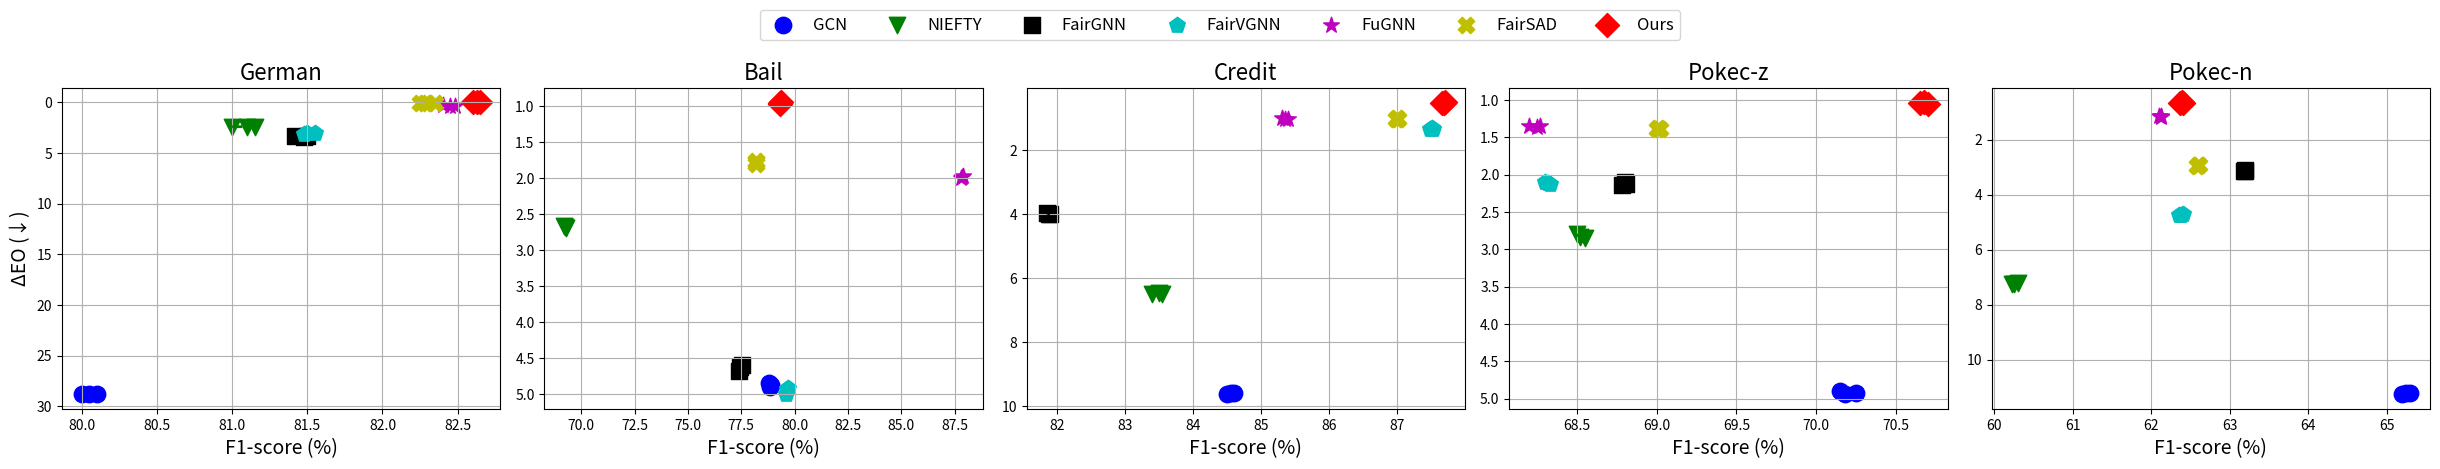

Reproduce this figure in Python. (Note: this script raises an exception after producing the figure.)
import matplotlib.pyplot as plt
import numpy as np

f1_values_run1 = {
    "GCN": [80.10, 78.85, 84.60, 70.25, 65.30],
    "NIEFTY": [81.00, 69.30, 83.40, 68.50, 60.30],
    "FairGNN": [81.50, 77.55, 81.90, 68.80, 63.20],
    "FairVGNN": [81.55, 79.60, 87.50, 68.30, 62.40],
    "FuGNN": [82.40, 87.80, 85.30, 68.20, 62.10],
    "FairSAD": [82.35, 78.20, 87.00, 69.00, 62.60],
    "Ours": [82.65, 79.35, 87.70, 70.70, 62.40]
}


eo_values_run1 = {
    "GCN": [28.80, 4.90, 9.60, 4.92, 11.20],
    "NIEFTY": [2.40, 2.70, 6.50, 2.80, 7.20],
    "FairGNN": [3.30, 4.60, 4.00, 2.10, 3.10],
    "FairVGNN": [3.00, 5.00, 1.30, 2.10, 4.70],
    "FuGNN": [0.30, 2.00, 1.00, 1.35, 1.15],
    "FairSAD": [0.05, 1.80, 1.00, 1.38, 2.90],
    "Ours": [0.01, 0.95, 0.50, 1.05, 0.65]
}
f1_values_run2 = {
    "GCN": [80.05, 78.80, 84.50, 70.15, 65.20],
    "NIEFTY": [81.10, 69.25, 83.55, 68.55, 60.25],
    "FairGNN": [81.42, 77.40, 81.85, 68.78, 63.18],
    "FairVGNN": [81.48, 79.65, 87.48, 68.32, 62.38],
    "FuGNN": [82.45, 87.85, 85.35, 68.25, 62.12],
    "FairSAD": [82.25, 78.18, 86.98, 69.02, 62.58],
    "Ours": [82.60, 79.30, 87.66, 70.65, 62.37]
}
eo_values_run2 = {
    "GCN": [28.75, 4.85, 9.62, 4.90, 11.25],
    "NIEFTY": [2.45, 2.68, 6.48, 2.85, 7.25],
    "FairGNN": [3.35, 4.68, 3.95, 2.14, 3.12],
    "FairVGNN": [3.08, 4.93, 1.33, 2.11, 4.75],
    "FuGNN": [0.32, 1.98, 1.03, 1.36, 1.16],
    "FairSAD": [0.04, 1.78, 1.01, 1.39, 2.94],
    "Ours": [0.01, 0.97, 0.51, 1.04, 0.66]
}
f1_values_run3 = {
    "GCN": [80.00, 78.90, 84.55, 70.18, 65.25],
    "NIEFTY": [81.15, 69.20, 83.50, 68.52, 60.22],
    "FairGNN": [81.48, 77.45, 81.88, 68.81, 63.19],
    "FairVGNN": [81.50, 79.67, 87.52, 68.33, 62.36],
    "FuGNN": [82.48, 87.88, 85.40, 68.27, 62.13],
    "FairSAD": [82.28, 78.21, 87.01, 69.01, 62.61],
    "Ours": [82.63, 79.32, 87.68, 70.68, 62.39]
}
eo_values_run3 = {
    "GCN": [28.77, 4.88, 9.59, 4.94, 11.22],
    "NIEFTY": [2.42, 2.66, 6.46, 2.84, 7.23],
    "FairGNN": [3.38, 4.63, 3.98, 2.13, 3.13],
    "FairVGNN": [3.02, 4.92, 1.32, 2.13, 4.72],
    "FuGNN": [0.33, 1.97, 1.01, 1.34, 1.14],
    "FairSAD": [0.03, 1.77, 1.03, 1.37, 2.93],
    "Ours": [0.01, 0.96, 0.53, 1.03, 0.64]
}


# 帕累托前沿计算函数
def pareto_frontier(x, y, maximize_x=True, minimize_y=True):
    sorted_indices = np.lexsort((y, -x))
    pareto_indices = []
    best_y = float('inf') if minimize_y else float('-inf')
    for idx in sorted_indices:
        if (y[idx] < best_y and minimize_y) or (y[idx] > best_y and not minimize_y):
            pareto_indices.append(idx)
            best_y = y[idx]
    return pareto_indices


# 绘图准备
methods = list(f1_values_run1.keys())
datasets = ["German", "Bail", "Credit", "Pokec-z", "Pokec-n"]
methods = ["GCN", "NIEFTY", "FairGNN", "FairVGNN", "FuGNN", "FairSAD", "Ours"]
markers = ['o', 'v', 's', 'p', '*', 'X', 'D']
colors = ['b', 'g', 'k', 'c', 'm', 'y', 'r']
sizes = [140, 140, 140, 140, 140, 140, 150]
fig, axes = plt.subplots(1, 5, figsize=(24.5, 4.5), sharey=False)

for i, dataset in enumerate(datasets):
    ax = axes[i]
    for j, method in enumerate(methods):
        # 三次实验结果
        f1_list = [f1_values_run1[method][i], f1_values_run2[method][i], f1_values_run3[method][i]]
        eo_list = [eo_values_run1[method][i], eo_values_run2[method][i], eo_values_run3[method][i]]

        # 绘制所有结果点（不同实验结果）
        ax.scatter(f1_list, eo_list, 
                   color=colors[j], 
                   marker=markers[j], 
                   s=sizes[j], 
                   label=method if i == 0 else "")

        # 帕累托前沿
        pareto_indices = pareto_frontier(np.array(f1_list), np.array(eo_list))
        pareto_x = [f1_list[idx] for idx in pareto_indices]
        pareto_y = [eo_list[idx] for idx in pareto_indices]
        pareto_x, pareto_y = zip(*sorted(zip(pareto_x, pareto_y)))
        ax.plot(pareto_x, pareto_y, '--', color=colors[j], linewidth=2)

    # 设置图像标题和坐标轴
    ax.set_title(dataset, fontsize=16)
    ax.set_xlabel("F1-score (%)", fontsize=14)
    if i == 0:
        ax.set_ylabel("ΔEO (↓)", fontsize=14)
    ax.invert_yaxis()
    ax.grid(True)

# 图例
fig.legend(loc='upper center', bbox_to_anchor=(0.5, 1.05), ncol=len(methods), fontsize=12)

# 布局和保存
plt.tight_layout(rect=[0, 0, 1, 0.95])
plt.savefig('/home/<user>/code/fair/Pareto_F1_vs_EO_all_runs.png', dpi=400)
plt.show()